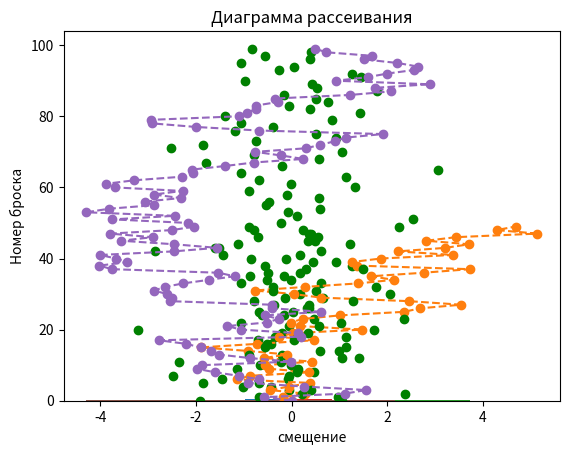

Recreate this plot in Python.
import matplotlib.pyplot as plt
import numpy as np
import scipy.stats as st


def main():
    n = (50, 100)

    for count_n in n:
        print()
        dist = st.norm.rvs(0, 1, count_n)
        print(f'Выборочное среднее: {np.mean(dist)}\n'
              f'Дисперсия: {np.var(dist)}\n'
              f'Ассинхронность: {st.skew(dist)}\n')

        """ ----------------------------------------------Гистограмма---------------------------------------------- """
        plt.title('Гистограмма отн.част.')

        plt.hist(dist, density=True)
        plt.show()

        """ -----------------------------------------------Диаграмма----------------------------------------------- """
        plt.title('Диаграмма рассеивания')
        plt.xlabel('смещение')
        plt.ylabel('Номер броска')
        x = np.arange(count_n)
        plt.plot(dist, x, 'go')
        plt.show()

        dist_gaus = [0]
        for i in x[1:]:
            dist_gaus.append(st.norm.rvs(dist_gaus[-1], 1))

        """ ------------------------------------------------Рисунок------------------------------------------------ """
        plt.plot(dist_gaus, x, 'o--')
        plt.xlabel('смещение')
        plt.ylabel('Номер броска')
        plt.show()

        plt.hist(dist_gaus, density=True)
        print(f'Выборочное среднее: {np.mean(dist_gaus)}\n'
              f'Дисперсия: {np.var(dist_gaus)}\n'
              f'Ассинхронность: {st.skew(dist_gaus)}\n')
        plt.show()


if __name__ == '__main__':
    # np.random.seed(100)
    main()
